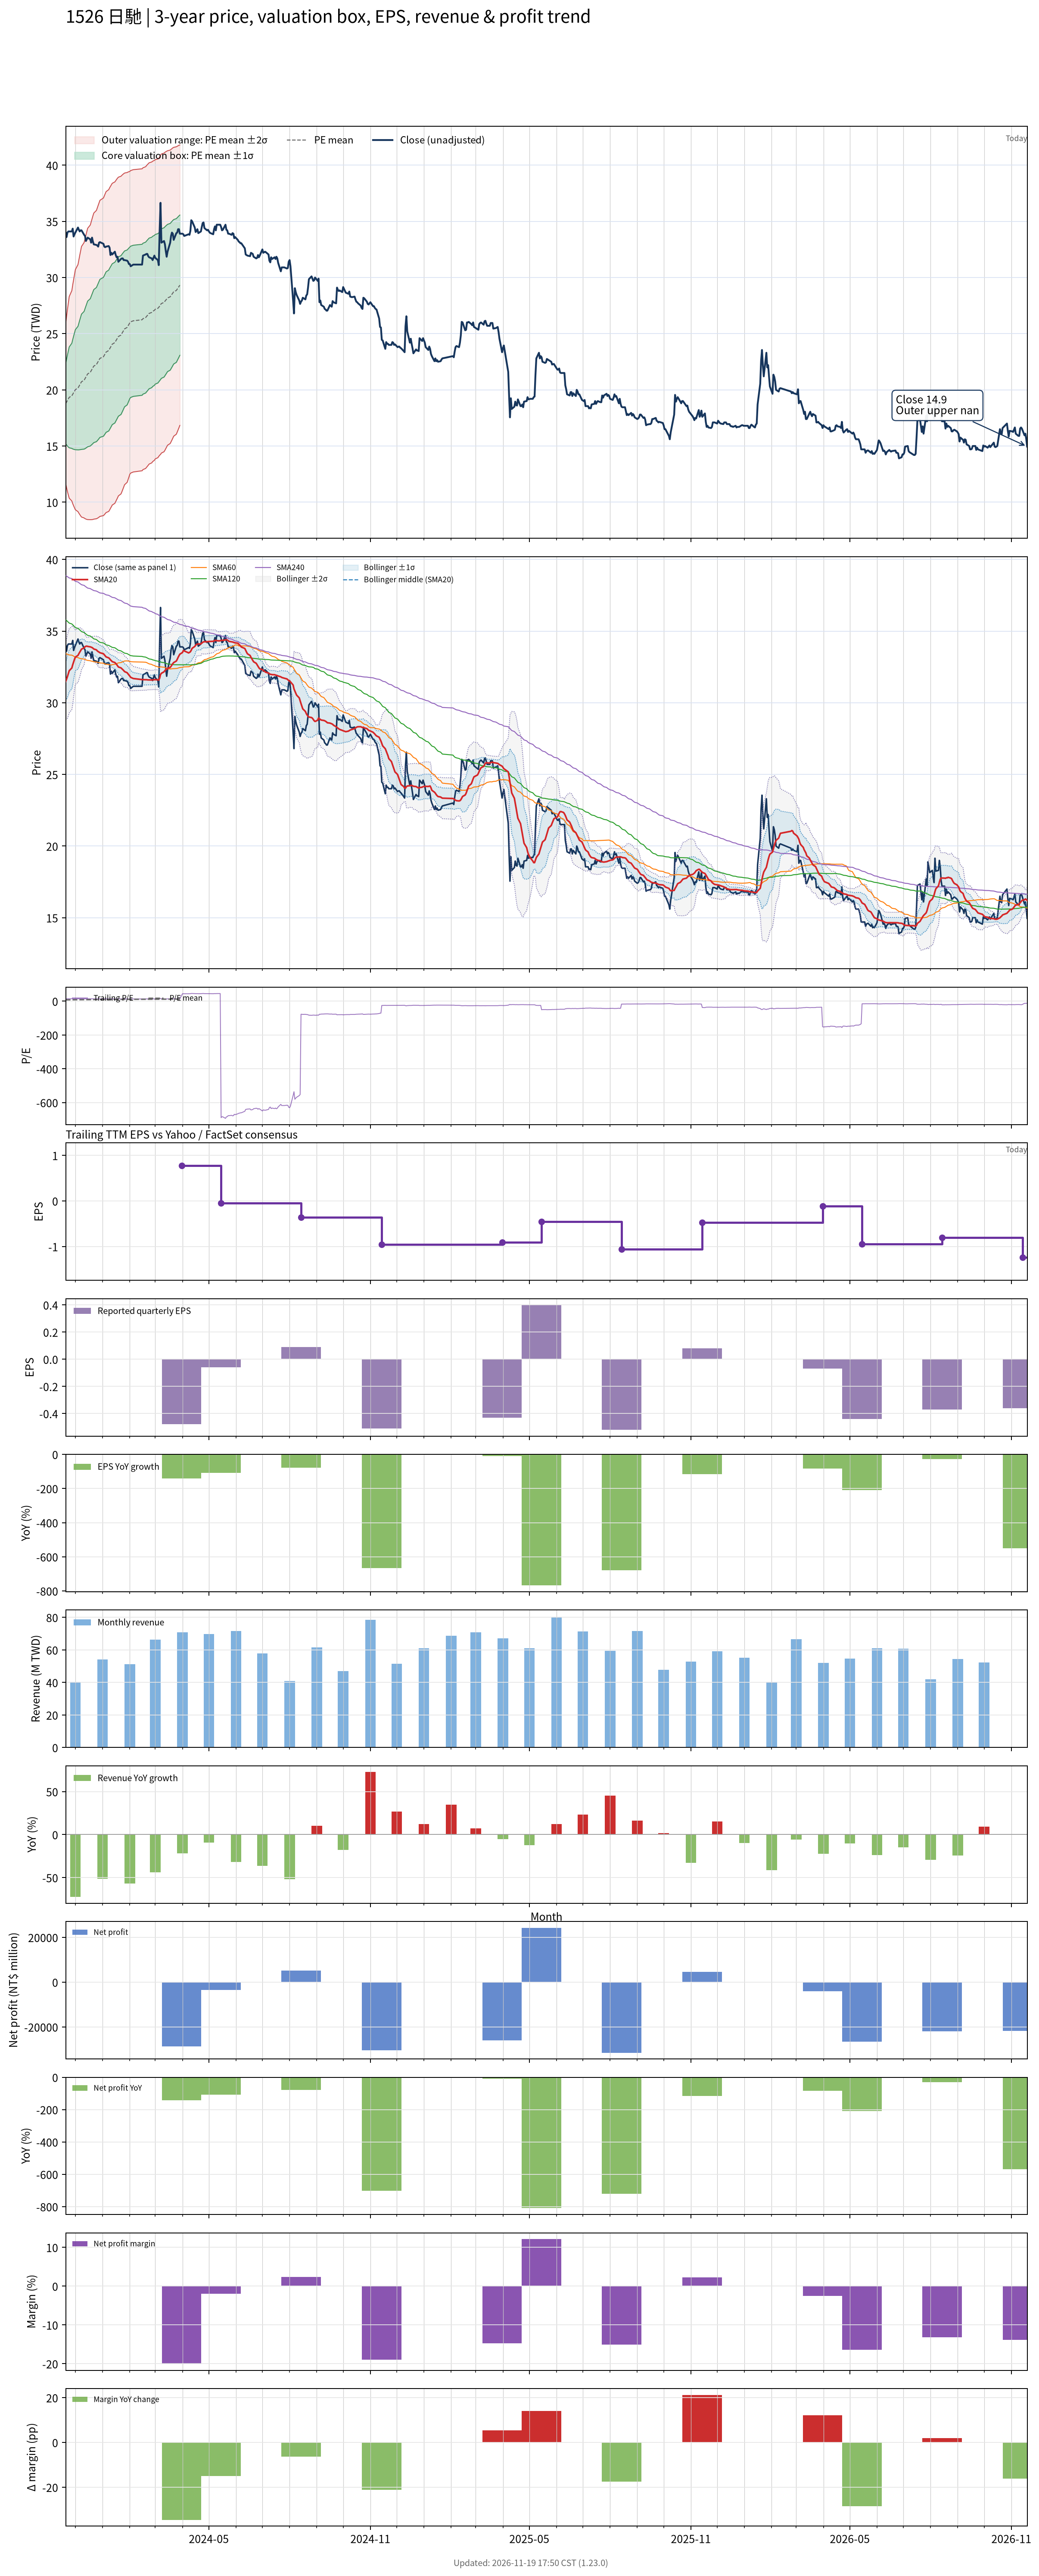

The file beside this chart, header and first rows:
# chart-version: skill-stock-dynamic-val…
date, close, available_date, period_end, eps, ttm_eps, pe, pe_mean, pe_std, price_m2, price_m1, price_mean, price_p1, price_p2, forward_eps, forward_pe, forward_pe_mean, forward_pe_std, forward_price_m2, forward_price_m1, forward_price_mean, forward_price_p1, forward_price_p2, sma20
2023-11-20, 34, 2023-11-14, 2023-09-30, 0.09, 2.4, 14.17, 7.824, 1.49, 11.63, 15.2, 18.78, 22.35, 25.93, , , , , , , , , , 31.49
2023-11-21, 33.6, 2023-11-14, 2023-09-30, 0.09, 2.4, 14, 7.88, 1.592, 11.27, 15.09, 18.91, 22.73, 26.55, , , , , , , , , , 31.66
2023-11-22, 34, 2023-11-14, 2023-09-30, 0.09, 2.4, 14.17, 7.938, 1.69, 10.94, 14.99, 19.05, 23.11, 27.17, , , , , , , , , , 31.83
2023-11-23, 34.1, 2023-11-14, 2023-09-30, 0.09, 2.4, 14.21, 7.996, 1.783, 10.63, 14.91, 19.19, 23.47, 27.75, , , , , , , , , , 32.04
2023-11-24, 34.1, 2023-11-14, 2023-09-30, 0.09, 2.4, 14.21, 8.054, 1.87, 10.35, 14.84, 19.33, 23.82, 28.31, , , , , , , , , , 32.23
2023-11-27, 34.1, 2023-11-14, 2023-09-30, 0.09, 2.4, 14.21, 8.112, 1.951, 10.1, 14.79, 19.47, 24.15, 28.83, , , , , , , , , , 32.43
2023-11-28, 34.35, 2023-11-14, 2023-09-30, 0.09, 2.4, 14.31, 8.171, 2.03, 9.865, 14.74, 19.61, 24.48, 29.35, , , , , , , , , , 32.65
2023-11-29, 33.65, 2023-11-14, 2023-09-30, 0.09, 2.4, 14.02, 8.227, 2.097, 9.678, 14.71, 19.74, 24.78, 29.81, , , , , , , , , , 32.84
2023-11-30, 33.85, 2023-11-14, 2023-09-30, 0.09, 2.4, 14.1, 8.283, 2.163, 9.498, 14.69, 19.88, 25.07, 30.26, , , , , , , , , , 33.03
2023-12-01, 34, 2023-11-14, 2023-09-30, 0.09, 2.4, 14.17, 8.34, 2.227, 9.327, 14.67, 20.02, 25.36, 30.71, , , , , , , , , , 33.19
2023-12-04, 34.45, 2023-11-14, 2023-09-30, 0.09, 2.4, 14.35, 8.399, 2.291, 9.158, 14.66, 20.16, 25.66, 31.16, , , , , , , , , , 33.31
2023-12-05, 34.25, 2023-11-14, 2023-09-30, 0.09, 2.4, 14.27, 8.458, 2.35, 9.019, 14.66, 20.3, 25.94, 31.58, , , , , , , , , , 33.42
2023-12-06, 34.1, 2023-11-14, 2023-09-30, 0.09, 2.4, 14.21, 8.518, 2.404, 8.901, 14.67, 20.44, 26.21, 31.98, , , , , , , , , , 33.53
2023-12-07, 34.2, 2023-11-14, 2023-09-30, 0.09, 2.4, 14.25, 8.576, 2.458, 8.784, 14.68, 20.58, 26.48, 32.38, , , , , , , , , , 33.63
2023-12-08, 34.2, 2023-11-14, 2023-09-30, 0.09, 2.4, 14.25, 8.634, 2.509, 8.678, 14.7, 20.72, 26.74, 32.76, , , , , , , , , , 33.74
2023-12-11, 33.8, 2023-11-14, 2023-09-30, 0.09, 2.4, 14.08, 8.69, 2.555, 8.595, 14.73, 20.86, 26.99, 33.12, , , , , , , , , , 33.83
2023-12-12, 33.7, 2023-11-14, 2023-09-30, 0.09, 2.4, 14.04, 8.749, 2.596, 8.536, 14.77, 21, 27.23, 33.46, , , , , , , , , , 33.91
2023-12-13, 33.25, 2023-11-14, 2023-09-30, 0.09, 2.4, 13.85, 8.806, 2.632, 8.499, 14.82, 21.13, 27.45, 33.77, , , , , , , , , , 33.94
2023-12-14, 33.4, 2023-11-14, 2023-09-30, 0.09, 2.4, 13.92, 8.864, 2.668, 8.47, 14.87, 21.27, 27.68, 34.08, , , , , , , , , , 33.95
2023-12-15, 33.55, 2023-11-14, 2023-09-30, 0.09, 2.4, 13.98, 8.924, 2.701, 8.452, 14.93, 21.42, 27.9, 34.38, , , , , , , , , , 33.93
2023-12-18, 33.4, 2023-11-14, 2023-09-30, 0.09, 2.4, 13.92, 8.983, 2.732, 8.443, 15, 21.56, 28.12, 34.67, , , , , , , , , , 33.9
2023-12-19, 33.1, 2023-11-14, 2023-09-30, 0.09, 2.4, 13.79, 9.04, 2.761, 8.446, 15.07, 21.7, 28.32, 34.95, , , , , , , , , , 33.88
2023-12-20, 33.55, 2023-11-14, 2023-09-30, 0.09, 2.4, 13.98, 9.1, 2.79, 8.449, 15.14, 21.84, 28.53, 35.23, , , , , , , , , , 33.85
2023-12-21, 33.2, 2023-11-14, 2023-09-30, 0.09, 2.4, 13.83, 9.157, 2.815, 8.464, 15.22, 21.98, 28.73, 35.49, , , , , , , , , , 33.81
2023-12-22, 32.95, 2023-11-14, 2023-09-30, 0.09, 2.4, 13.73, 9.214, 2.838, 8.49, 15.3, 22.11, 28.93, 35.74, , , , , , , , , , 33.75
2023-12-25, 32.9, 2023-11-14, 2023-09-30, 0.09, 2.4, 13.71, 9.271, 2.859, 8.526, 15.39, 22.25, 29.11, 35.98, , , , , , , , , , 33.69
2023-12-26, 32.85, 2023-11-14, 2023-09-30, 0.09, 2.4, 13.69, 9.328, 2.879, 8.566, 15.48, 22.39, 29.3, 36.21, , , , , , , , , , 33.62
2023-12-27, 32.75, 2023-11-14, 2023-09-30, 0.09, 2.4, 13.65, 9.384, 2.897, 8.614, 15.57, 22.52, 29.48, 36.43, , , , , , , , , , 33.57
2023-12-28, 33.1, 2023-11-14, 2023-09-30, 0.09, 2.4, 13.79, 9.442, 2.915, 8.67, 15.67, 22.66, 29.66, 36.65, , , , , , , , , , 33.53
2023-12-29, 33.15, 2023-11-14, 2023-09-30, 0.09, 2.4, 13.81, 9.501, 2.931, 8.733, 15.77, 22.8, 29.84, 36.87, , , , , , , , , , 33.49
2024-01-02, 33, 2023-11-14, 2023-09-30, 0.09, 2.4, 13.75, 9.56, 2.946, 8.805, 15.87, 22.94, 30.01, 37.08, , , , , , , , , , 33.42
2024-01-03, 32.75, 2023-11-14, 2023-09-30, 0.09, 2.4, 13.65, 9.618, 2.957, 8.889, 15.99, 23.08, 30.18, 37.28, , , , , , , , , , 33.34
2024-01-04, 32.7, 2023-11-14, 2023-09-30, 0.09, 2.4, 13.62, 9.676, 2.967, 8.979, 16.1, 23.22, 30.34, 37.46, , , , , , , , , , 33.27
2024-01-05, 32.75, 2023-11-14, 2023-09-30, 0.09, 2.4, 13.65, 9.734, 2.976, 9.075, 16.22, 23.36, 30.5, 37.65, , , , , , , , , , 33.2
2024-01-08, 32.8, 2023-11-14, 2023-09-30, 0.09, 2.4, 13.67, 9.792, 2.984, 9.18, 16.34, 23.5, 30.66, 37.82, , , , , , , , , , 33.13
2024-01-09, 32.65, 2023-11-14, 2023-09-30, 0.09, 2.4, 13.6, 9.852, 2.988, 9.304, 16.47, 23.65, 30.82, 37.99, , , , , , , , , , 33.08
2024-01-10, 32, 2023-11-14, 2023-09-30, 0.09, 2.4, 13.33, 9.911, 2.986, 9.455, 16.62, 23.79, 30.95, 38.12, , , , , , , , , , 32.99
2024-01-11, 32.2, 2023-11-14, 2023-09-30, 0.09, 2.4, 13.42, 9.969, 2.986, 9.592, 16.76, 23.93, 31.09, 38.26, , , , , , , , , , 32.94
2024-01-12, 32.05, 2023-11-14, 2023-09-30, 0.09, 2.4, 13.35, 10.03, 2.984, 9.743, 16.9, 24.06, 31.23, 38.39, , , , , , , , , , 32.87
2024-01-15, 32.3, 2023-11-14, 2023-09-30, 0.09, 2.4, 13.46, 10.09, 2.98, 9.901, 17.05, 24.21, 31.36, 38.51, , , , , , , , , , 32.81
2024-01-16, 32, 2023-11-14, 2023-09-30, 0.09, 2.4, 13.33, 10.14, 2.976, 10.06, 17.2, 24.35, 31.49, 38.63, , , , , , , , , , 32.74
2024-01-17, 31.8, 2023-11-14, 2023-09-30, 0.09, 2.4, 13.25, 10.2, 2.971, 10.22, 17.35, 24.48, 31.61, 38.74, , , , , , , , , , 32.67
2024-01-18, 31.85, 2023-11-14, 2023-09-30, 0.09, 2.4, 13.27, 10.26, 2.965, 10.38, 17.5, 24.61, 31.73, 38.84, , , , , , , , , , 32.59
2024-01-19, 31.4, 2023-11-14, 2023-09-30, 0.09, 2.4, 13.08, 10.31, 2.956, 10.56, 17.65, 24.75, 31.84, 38.93, , , , , , , , , , 32.5
2024-01-22, 31.65, 2023-11-14, 2023-09-30, 0.09, 2.4, 13.19, 10.37, 2.946, 10.74, 17.81, 24.88, 31.95, 39.02, , , , , , , , , , 32.43
2024-01-23, 31.7, 2023-11-14, 2023-09-30, 0.09, 2.4, 13.21, 10.42, 2.935, 10.93, 17.97, 25.01, 32.06, 39.1, , , , , , , , , , 32.37
2024-01-24, 31.7, 2023-11-14, 2023-09-30, 0.09, 2.4, 13.21, 10.48, 2.921, 11.13, 18.14, 25.15, 32.16, 39.18, , , , , , , , , , 32.31
2024-01-25, 31.55, 2023-11-14, 2023-09-30, 0.09, 2.4, 13.15, 10.54, 2.907, 11.33, 18.31, 25.29, 32.26, 39.24, , , , , , , , , , 32.26
2024-01-26, 31.55, 2023-11-14, 2023-09-30, 0.09, 2.4, 13.15, 10.59, 2.891, 11.55, 18.49, 25.42, 32.36, 39.3, , , , , , , , , , 32.18
2024-01-29, 31.5, 2023-11-14, 2023-09-30, 0.09, 2.4, 13.12, 10.65, 2.873, 11.77, 18.66, 25.56, 32.45, 39.35, , , , , , , , , , 32.09
2024-01-30, 31.4, 2023-11-14, 2023-09-30, 0.09, 2.4, 13.08, 10.71, 2.854, 12, 18.85, 25.69, 32.54, 39.39, , , , , , , , , , 32.02
2024-01-31, 31.2, 2023-11-14, 2023-09-30, 0.09, 2.4, 13, 10.76, 2.832, 12.24, 19.03, 25.83, 32.63, 39.42, , , , , , , , , , 31.94
2024-02-01, 31.2, 2023-11-14, 2023-09-30, 0.09, 2.4, 13, 10.82, 2.809, 12.48, 19.22, 25.96, 32.7, 39.45, , , , , , , , , , 31.86
2024-02-02, 31, 2023-11-14, 2023-09-30, 0.09, 2.4, 12.92, 10.86, 2.805, 12.59, 19.32, 26.06, 32.79, 39.52, , , , , , , , , , 31.77
2024-02-05, 31.15, 2023-11-14, 2023-09-30, 0.09, 2.4, 12.98, 10.89, 2.803, 12.69, 19.42, 26.15, 32.87, 39.6, , , , , , , , , , 31.69
2024-02-15, 31.15, 2023-11-14, 2023-09-30, 0.09, 2.4, 12.98, 10.93, 2.8, 12.8, 19.52, 26.24, 32.96, 39.68, , , , , , , , , , 31.62
2024-02-16, 31.95, 2023-11-14, 2023-09-30, 0.09, 2.4, 13.31, 10.97, 2.799, 12.9, 19.62, 26.34, 33.05, 39.77, , , , , , , , , , 31.61
2024-02-19, 32.05, 2023-11-14, 2023-09-30, 0.09, 2.4, 13.35, 11.01, 2.798, 13, 19.72, 26.43, 33.15, 39.86, , , , , , , , , , 31.61
2024-02-20, 32.1, 2023-11-14, 2023-09-30, 0.09, 2.4, 13.38, 11.05, 2.798, 13.1, 19.81, 26.53, 33.24, 39.96, , , , , , , , , , 31.61
... 668 more rows
